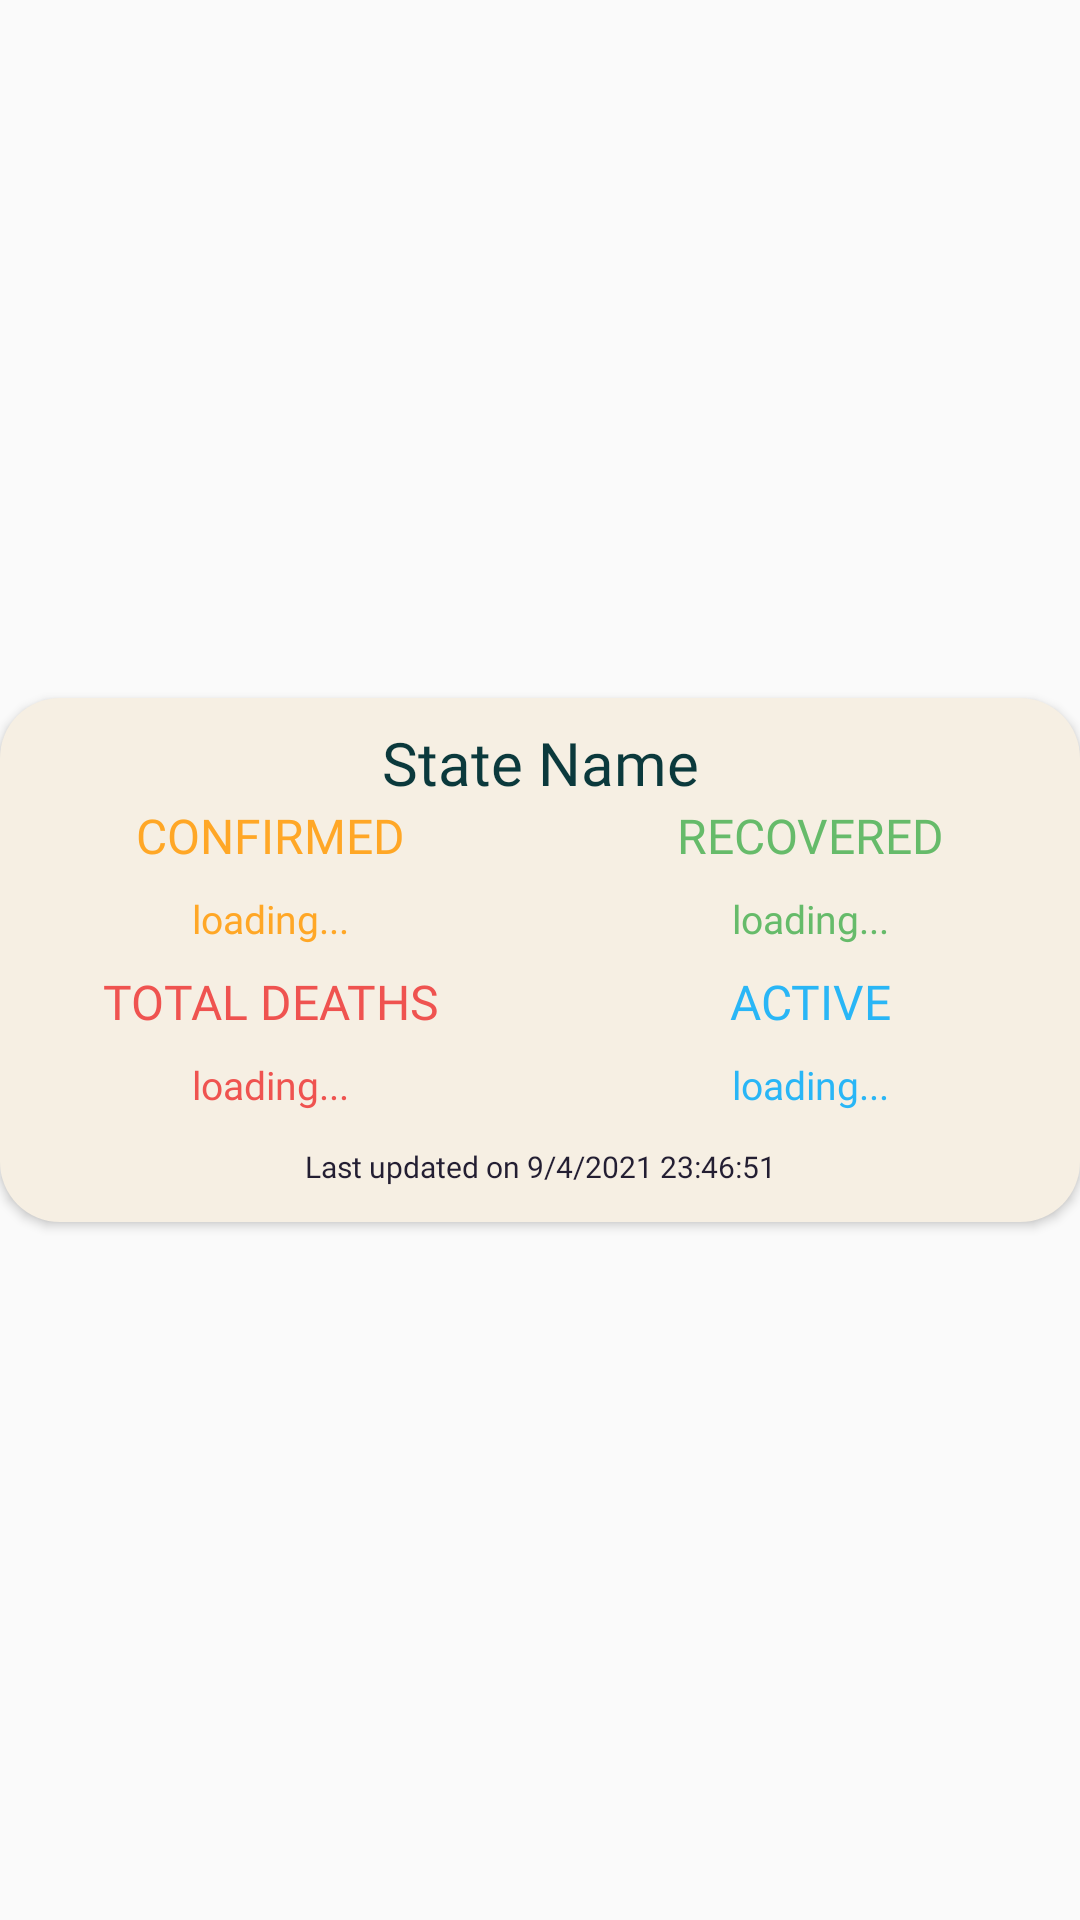

Here is an Android app screen rendered from its layout file. Give the layout XML and the strings, colors and styles it references.
<!-- AndroidManifest.xml: application theme Theme.AppCompat.Light.NoActionBar -->
<!-- res/layout/state_list_custom_layout.xml -->
<?xml version="1.0" encoding="utf-8"?>
<androidx.constraintlayout.widget.ConstraintLayout xmlns:android="http://schemas.android.com/apk/res/android"
    xmlns:app="http://schemas.android.com/apk/res-auto"
    xmlns:tools="http://schemas.android.com/tools"
    android:layout_width="match_parent"
    android:layout_height="wrap_content"
    android:background="#00000000">

    <androidx.cardview.widget.CardView
        android:id="@+id/worldwideCardView"
        android:layout_width="0dp"
        android:layout_height="wrap_content"
        android:alpha="1"
        app:cardBackgroundColor="#00000000"
        app:cardCornerRadius="20dp"
        app:layout_constraintBottom_toBottomOf="parent"
        app:layout_constraintEnd_toEndOf="parent"
        app:layout_constraintStart_toStartOf="parent"
        app:layout_constraintTop_toTopOf="parent">

        <androidx.constraintlayout.widget.ConstraintLayout
            android:id="@+id/mainLayout"
            android:layout_width="match_parent"
            android:layout_height="match_parent"
            android:alpha="1"
            android:background="#F6EFE3"
            android:visibility="visible">

            <TextView
                android:id="@+id/stateName"
                android:layout_width="0dp"
                android:layout_height="wrap_content"
                android:layout_marginTop="8dp"
                android:fontFamily="@font/poppins_semibold"
                android:gravity="center"
                android:text="State Name"
                android:textColor="#0B393C"
                android:textSize="20sp"
                app:layout_constraintEnd_toEndOf="parent"
                app:layout_constraintStart_toStartOf="parent"
                app:layout_constraintTop_toTopOf="parent" />

            <TextView
                android:id="@+id/stateActive"
                android:layout_width="0dp"
                android:layout_height="wrap_content"
                android:layout_marginTop="8dp"
                android:layout_marginBottom="8dp"
                android:fontFamily="@font/poppins"
                android:gravity="center"
                android:text="loading..."
                android:textColor="@color/active"
                android:textSize="13sp"
                app:layout_constraintBottom_toTopOf="@+id/stateLastUpdate"
                app:layout_constraintEnd_toEndOf="parent"
                app:layout_constraintHorizontal_bias="0.5"
                app:layout_constraintStart_toEndOf="@+id/stateDeath"
                app:layout_constraintTop_toBottomOf="@+id/SDSCSDCS2" />

            <TextView
                android:id="@+id/stateDeath"
                android:layout_width="0dp"
                android:layout_height="wrap_content"
                android:layout_marginTop="8dp"
                android:layout_marginBottom="8dp"
                android:fontFamily="@font/poppins"
                android:gravity="center"
                android:text="loading..."
                android:textColor="@color/deaths"
                android:textSize="13sp"
                app:layout_constraintBottom_toTopOf="@+id/stateLastUpdate"
                app:layout_constraintEnd_toStartOf="@+id/stateActive"
                app:layout_constraintHorizontal_bias="0.5"
                app:layout_constraintStart_toStartOf="parent"
                app:layout_constraintTop_toBottomOf="@+id/SDSCSDCS" />

            <TextView
                android:id="@+id/stateRecovered"
                android:layout_width="0dp"
                android:layout_height="wrap_content"
                android:layout_marginTop="8dp"
                android:layout_marginBottom="8dp"
                android:fontFamily="@font/poppins"
                android:gravity="center"
                android:text="loading..."
                android:textColor="@color/recovered"
                android:textSize="13sp"
                app:layout_constraintBottom_toTopOf="@+id/SDSCSDCS2"
                app:layout_constraintEnd_toEndOf="parent"
                app:layout_constraintHorizontal_bias="0.5"
                app:layout_constraintStart_toEndOf="@+id/stateConfirmed"
                app:layout_constraintTop_toBottomOf="@+id/SDSCSDCS4" />

            <TextView
                android:id="@+id/stateConfirmed"
                android:layout_width="0dp"
                android:layout_height="wrap_content"
                android:layout_marginTop="8dp"
                android:layout_marginBottom="8dp"
                android:fontFamily="@font/poppins"
                android:gravity="center"
                android:text="loading..."
                android:textColor="@color/confirmed"
                android:textSize="13sp"
                app:layout_constraintBottom_toTopOf="@+id/SDSCSDCS"
                app:layout_constraintEnd_toStartOf="@+id/stateRecovered"
                app:layout_constraintHorizontal_bias="0.5"
                app:layout_constraintStart_toStartOf="parent"
                app:layout_constraintTop_toBottomOf="@+id/SDSCSDCS3" />

            <TextView
                android:id="@+id/SDSCSDCS3"
                android:layout_width="0dp"
                android:layout_height="wrap_content"
                android:fontFamily="@font/poppins_medium"
                android:gravity="center"
                android:text="CONFIRMED"
                android:textColor="@color/confirmed"
                android:textSize="16sp"
                app:layout_constraintBottom_toTopOf="@+id/stateConfirmed"
                app:layout_constraintEnd_toStartOf="@+id/SDSCSDCS4"
                app:layout_constraintHorizontal_bias="0.5"
                app:layout_constraintStart_toStartOf="parent"
                app:layout_constraintTop_toBottomOf="@+id/stateName" />

            <TextView
                android:id="@+id/SDSCSDCS4"
                android:layout_width="0dp"
                android:layout_height="wrap_content"
                android:fontFamily="@font/poppins_medium"
                android:gravity="center"
                android:text="RECOVERED"
                android:textColor="@color/recovered"
                android:textSize="16sp"
                app:layout_constraintBottom_toTopOf="@+id/stateRecovered"
                app:layout_constraintEnd_toEndOf="parent"
                app:layout_constraintHorizontal_bias="0.5"
                app:layout_constraintStart_toEndOf="@+id/SDSCSDCS3"
                app:layout_constraintTop_toBottomOf="@+id/stateName" />

            <TextView
                android:id="@+id/SDSCSDCS2"
                android:layout_width="0dp"
                android:layout_height="wrap_content"
                android:fontFamily="@font/poppins_medium"
                android:gravity="center"
                android:text="ACTIVE"
                android:textColor="@color/active"
                android:textSize="16sp"
                app:layout_constraintBottom_toTopOf="@+id/stateActive"
                app:layout_constraintEnd_toEndOf="parent"
                app:layout_constraintHorizontal_bias="0.5"
                app:layout_constraintStart_toEndOf="@+id/SDSCSDCS"
                app:layout_constraintTop_toBottomOf="@+id/stateRecovered" />

            <TextView
                android:id="@+id/SDSCSDCS"
                android:layout_width="0dp"
                android:layout_height="wrap_content"
                android:fontFamily="@font/poppins_medium"
                android:gravity="center"
                android:text="TOTAL DEATHS"
                android:textColor="@color/deaths"
                android:textSize="16sp"
                app:layout_constraintBottom_toTopOf="@+id/stateDeath"
                app:layout_constraintEnd_toStartOf="@+id/SDSCSDCS2"
                app:layout_constraintHorizontal_bias="0.5"
                app:layout_constraintStart_toStartOf="parent"
                app:layout_constraintTop_toBottomOf="@+id/stateConfirmed" />

            <TextView
                android:id="@+id/stateLastUpdate"
                android:layout_width="0dp"
                android:layout_height="21dp"
                android:layout_marginBottom="8dp"
                android:fontFamily="@font/baloo"
                android:gravity="center"
                android:text="Last updated on 9/4/2021 23:46:51"
                android:textColor="#231e32"
                android:textSize="10sp"
                app:layout_constraintBottom_toBottomOf="parent"
                app:layout_constraintEnd_toEndOf="parent"
                app:layout_constraintStart_toStartOf="parent" />

        </androidx.constraintlayout.widget.ConstraintLayout>
    </androidx.cardview.widget.CardView>
</androidx.constraintlayout.widget.ConstraintLayout>
<!-- resources referenced by this layout -->
<resources>
  <color name="active">#29B6F6</color>
  <color name="confirmed">#FFA726</color>
  <color name="deaths">#EF5350</color>
  <color name="recovered">#66BB6A</color>
</resources>
